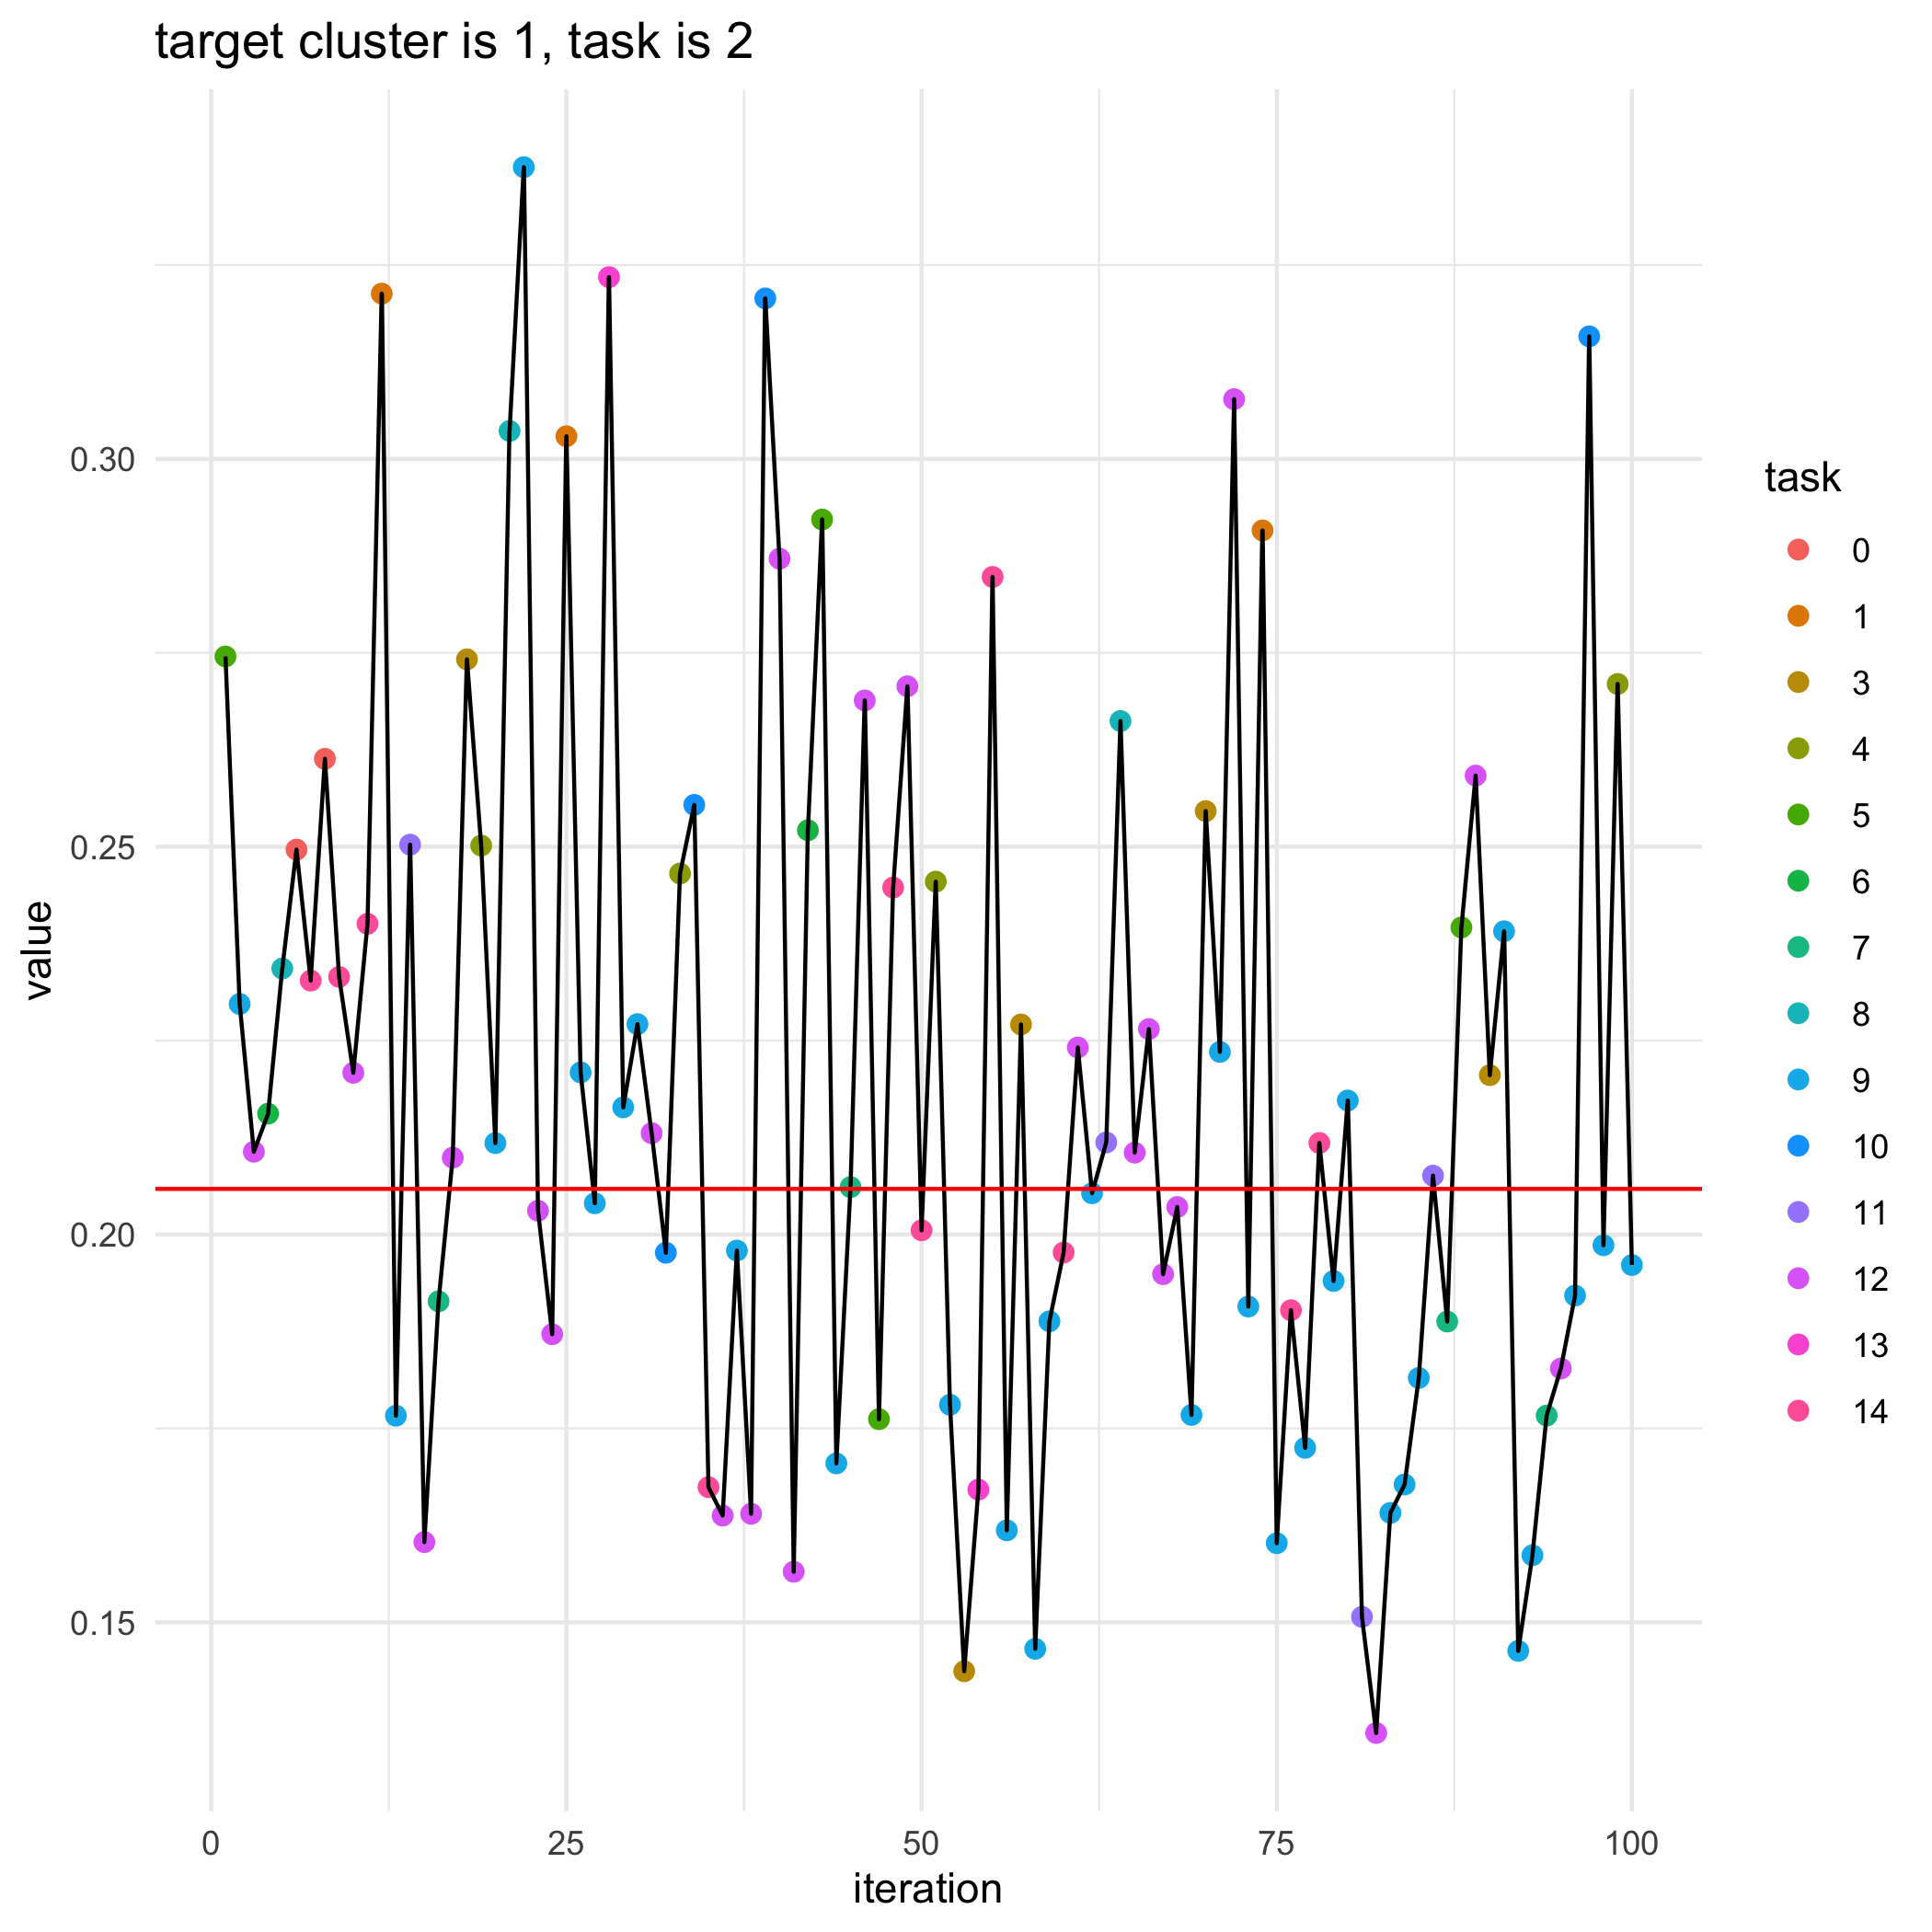

Values plotted in this chart, from the file beside it:
, losses, bandit_selects
0, 0.2059, 
1, 0.2745, 5.0
2, 0.2297, 9.0
3, 0.2107, 12.0
4, 0.2156, 6.0
5, 0.2343, 8.0
6, 0.2496, 0.0
7, 0.2327, 14.0
8, 0.2613, 0.0
9, 0.2332, 14.0
10, 0.2209, 12.0
11, 0.2401, 14.0
12, 0.3213, 1.0
13, 0.1766, 9.0
14, 0.2503, 11.0
15, 0.1603, 12.0
16, 0.1914, 7.0
17, 0.2099, 12.0
18, 0.2742, 3.0
19, 0.2501, 4.0
20, 0.2118, 9.0
21, 0.3036, 8.0
22, 0.3376, 9.0
23, 0.2031, 12.0
24, 0.1871, 12.0
25, 0.3029, 1.0
26, 0.2209, 9.0
27, 0.204, 9.0
28, 0.3234, 13.0
29, 0.2164, 9.0
30, 0.2271, 9.0
31, 0.2131, 12.0
32, 0.1977, 10.0
33, 0.2465, 4.0
34, 0.2554, 10.0
35, 0.1674, 14.0
36, 0.1638, 12.0
37, 0.1979, 9.0
38, 0.164, 12.0
39, 0.3207, 10.0
40, 0.2871, 12.0
41, 0.1565, 12.0
42, 0.2521, 6.0
43, 0.2922, 5.0
44, 0.1705, 9.0
45, 0.2061, 7.0
46, 0.2689, 12.0
47, 0.1762, 5.0
48, 0.2447, 14.0
49, 0.2707, 12.0
50, 0.2005, 14.0
51, 0.2455, 4.0
52, 0.1781, 9.0
53, 0.1437, 3.0
54, 0.1671, 13.0
55, 0.2848, 14.0
56, 0.1619, 9.0
57, 0.2271, 3.0
58, 0.1466, 9.0
59, 0.1888, 9.0
... 41 more rows
